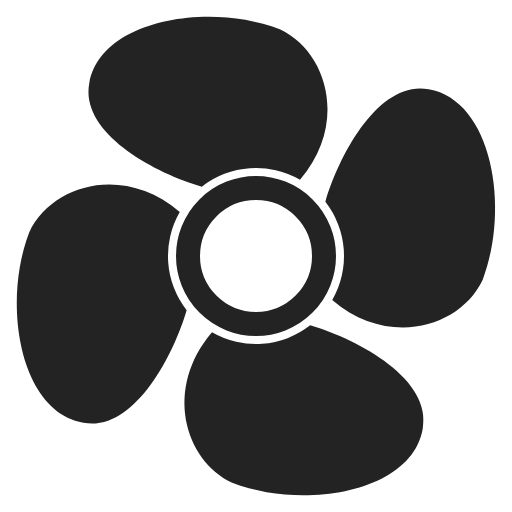
t = 0.00 s
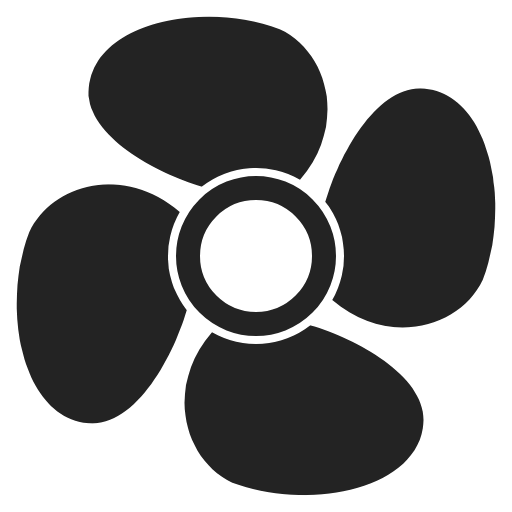
t = 0.38 s
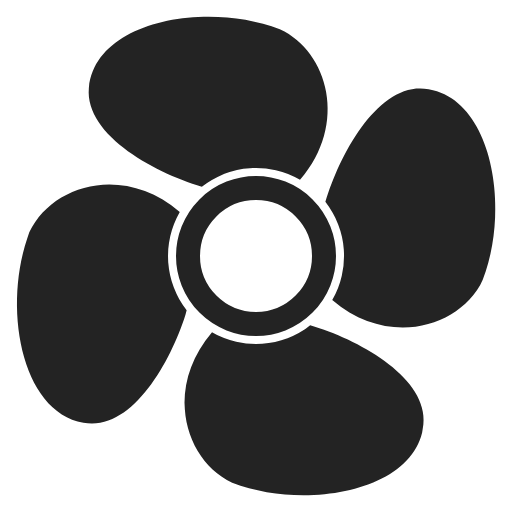
t = 0.75 s
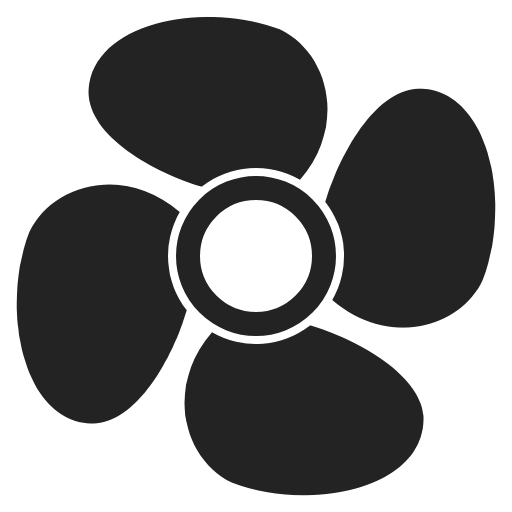
t = 1.13 s

The animated SVG that drew these frames (rendered in a browser with its animation timeline set to each time). Animation: 1 CSS @keyframes rule; one cycle of 1.50 s, repeats indefinitely.

<svg xmlns="http://www.w3.org/2000/svg" viewBox="0 0 64 64" width="64" height="64">
  <!-- 구동화면 로(furnace) 순환 팬. DOOR 오른쪽 판에 하나, 쿨링챔버 판에 둘 들어간다.
       (예전에는 그 자리에 PV 값칸 셋이 있었다.)

       ── 모양 ──
       납작한 실루엣이다. 케이싱·음영 없이 날개 4장과 가운데 링만 남겼다 —
       작은 칸(실제 화면에서 한 변 45px 안팎)에서는 음영을 넣어도 안 보이고
       형체만 흐려진다.
       날개는 하나만 그려 두고 90도씩 돌려 네 번 쓴다(use). 한 장만 고치면 넷이 같이 바뀐다.
       가운데는 링(속이 빈 원)이라 뒤에 깔린 설비 색이 그대로 비친다.

       ── 회전 ──
       CSS 애니메이션이다. img로 띄워도 SVG 안의 CSS는 돌고(스크립트만 막힌다),
       움직임을 꺼 달라는 설정(prefers-reduced-motion)도 존중할 수 있다.
       1.2초에 한 바퀴 — 더 빠르면 날개가 겹쳐 보여 떨리는 것처럼 되고, 더 느리면
       돌아가는 느낌이 안 난다.
       transform-box: view-box 라야 회전 중심을 viewBox 좌표(32,32)로 줄 수 있다.
       날개 묶음의 제 경계(fill-box)로 두면 네 장의 바깥 테두리가 중심이 되어 흔들린다.

       ── 색 ──
       작화의 선 색(#232323)과 같은 짙은 회색이다. 이 팬이 얹히는 판(main-obj-1/2)이
       밝은 은색·베이지라 짙은 실루엣이 제일 또렷하다. -->
  <defs>
    <!-- 날개 한 장(위쪽을 향한다).

         사진과 맞추려면 날개가 링을 감싸며 사분면을 거의 채워야 한다. 앞서 원 몇 개를
         겹쳐 만들었을 때는 작은 덩어리 넷이 되어 틈이 너무 넓었다. 그래서 안쪽은
         링을 따라가는 원호로, 바깥은 큰 둥근 끝으로 잡았다.

         자리(가운데 32,32 기준 극좌표):
           안쪽 변  r11,     각 -38도 ~ +30도   (68도를 감싼다 — 틈은 22도만 남는다)
           바깥 끝  r28.5~30, 각 -44도 ~ +6도   (칸(r32) 거의 끝까지 뻗는다)
         날개가 짧아 보이면 링이 큰 것이 원인이다 — 사진의 허브는 아이콘 반지름의 1/4쯤
         이고, 링을 키우면 그만큼 날개가 안쪽에서 잘려 뭉툭해진다. 링 r8.5에 맞춰
         안쪽 변을 r11까지 들였다(날개 길이 19, 허브 8.5).
         바깥 끝의 무게가 안쪽 변보다 왼쪽(반시계)으로 쏠려 있어서 바람개비처럼 휜다 —
         회전이 시계 방향이라 끌려가는 모양이 된다. 좌우 대칭으로 두면 꽃잎이 된다. -->
    <path id="fan-blade"
          d="M37.50 22.47
             C 43.5 15.5 41.0 6.5 34.98 3.66
             C 26.0 0.2 12.5 2.5 11.16 10.42
             C 10.0 16.5 19.0 21.5 25.23 23.33
             A 11 11 0 0 1 37.50 22.47 Z"/>
  </defs>

  <style>
    /* 1.2초에 한 바퀴. 숫자를 줄이면 빨라진다 — 너무 빠르면 날개가 겹쳐 보여
       떨리는 것처럼 되고, 너무 느리면 돌아가는 느낌이 안 난다.
       잠시 멈추고 싶으면 이 animation 줄만 주석으로 막으면 된다. */
    .spin {
      transform-box: view-box;
      transform-origin: 32px 32px;
      animation: fan-turn 1.5s linear infinite;
    }

    @keyframes fan-turn {
      to { transform: rotate(360deg); }
    }

    /* 움직임을 꺼 달라는 설정이면 멈춘다 — 현장 패널에서 계속 도는 것이 거슬린다는
       사람도 있어서 그 설정을 존중한다(작화의 다른 회전 부품과 같은 규칙). */
    @media (prefers-reduced-motion: reduce) {
      .spin { animation: none; }
    }
  </style>

  <g fill="#232323">
    <!-- 날개 넷 -->
    <g class="spin">
      <use href="#fan-blade"/>
      <use href="#fan-blade" transform="rotate(90 32 32)"/>
      <use href="#fan-blade" transform="rotate(180 32 32)"/>
      <use href="#fan-blade" transform="rotate(270 32 32)"/>
    </g>

    <!-- 가운데 링. 속을 비워 두면(fill: none) 뒤에 깔린 설비 색이 그대로 비쳐서
         받은 사진처럼 가운데가 환하게 뚫린 모양이 된다. 축 점은 두지 않는다 —
         사진에도 없고, 작은 칸에서는 뚫린 가운데가 더 또렷하다.
         돌지 않는다 — 같이 돌면 가운데가 떠는 것처럼 보인다. -->
    <circle cx="32" cy="32" r="8.5" fill="none" stroke="#232323" stroke-width="3"/>
  </g>
</svg>
